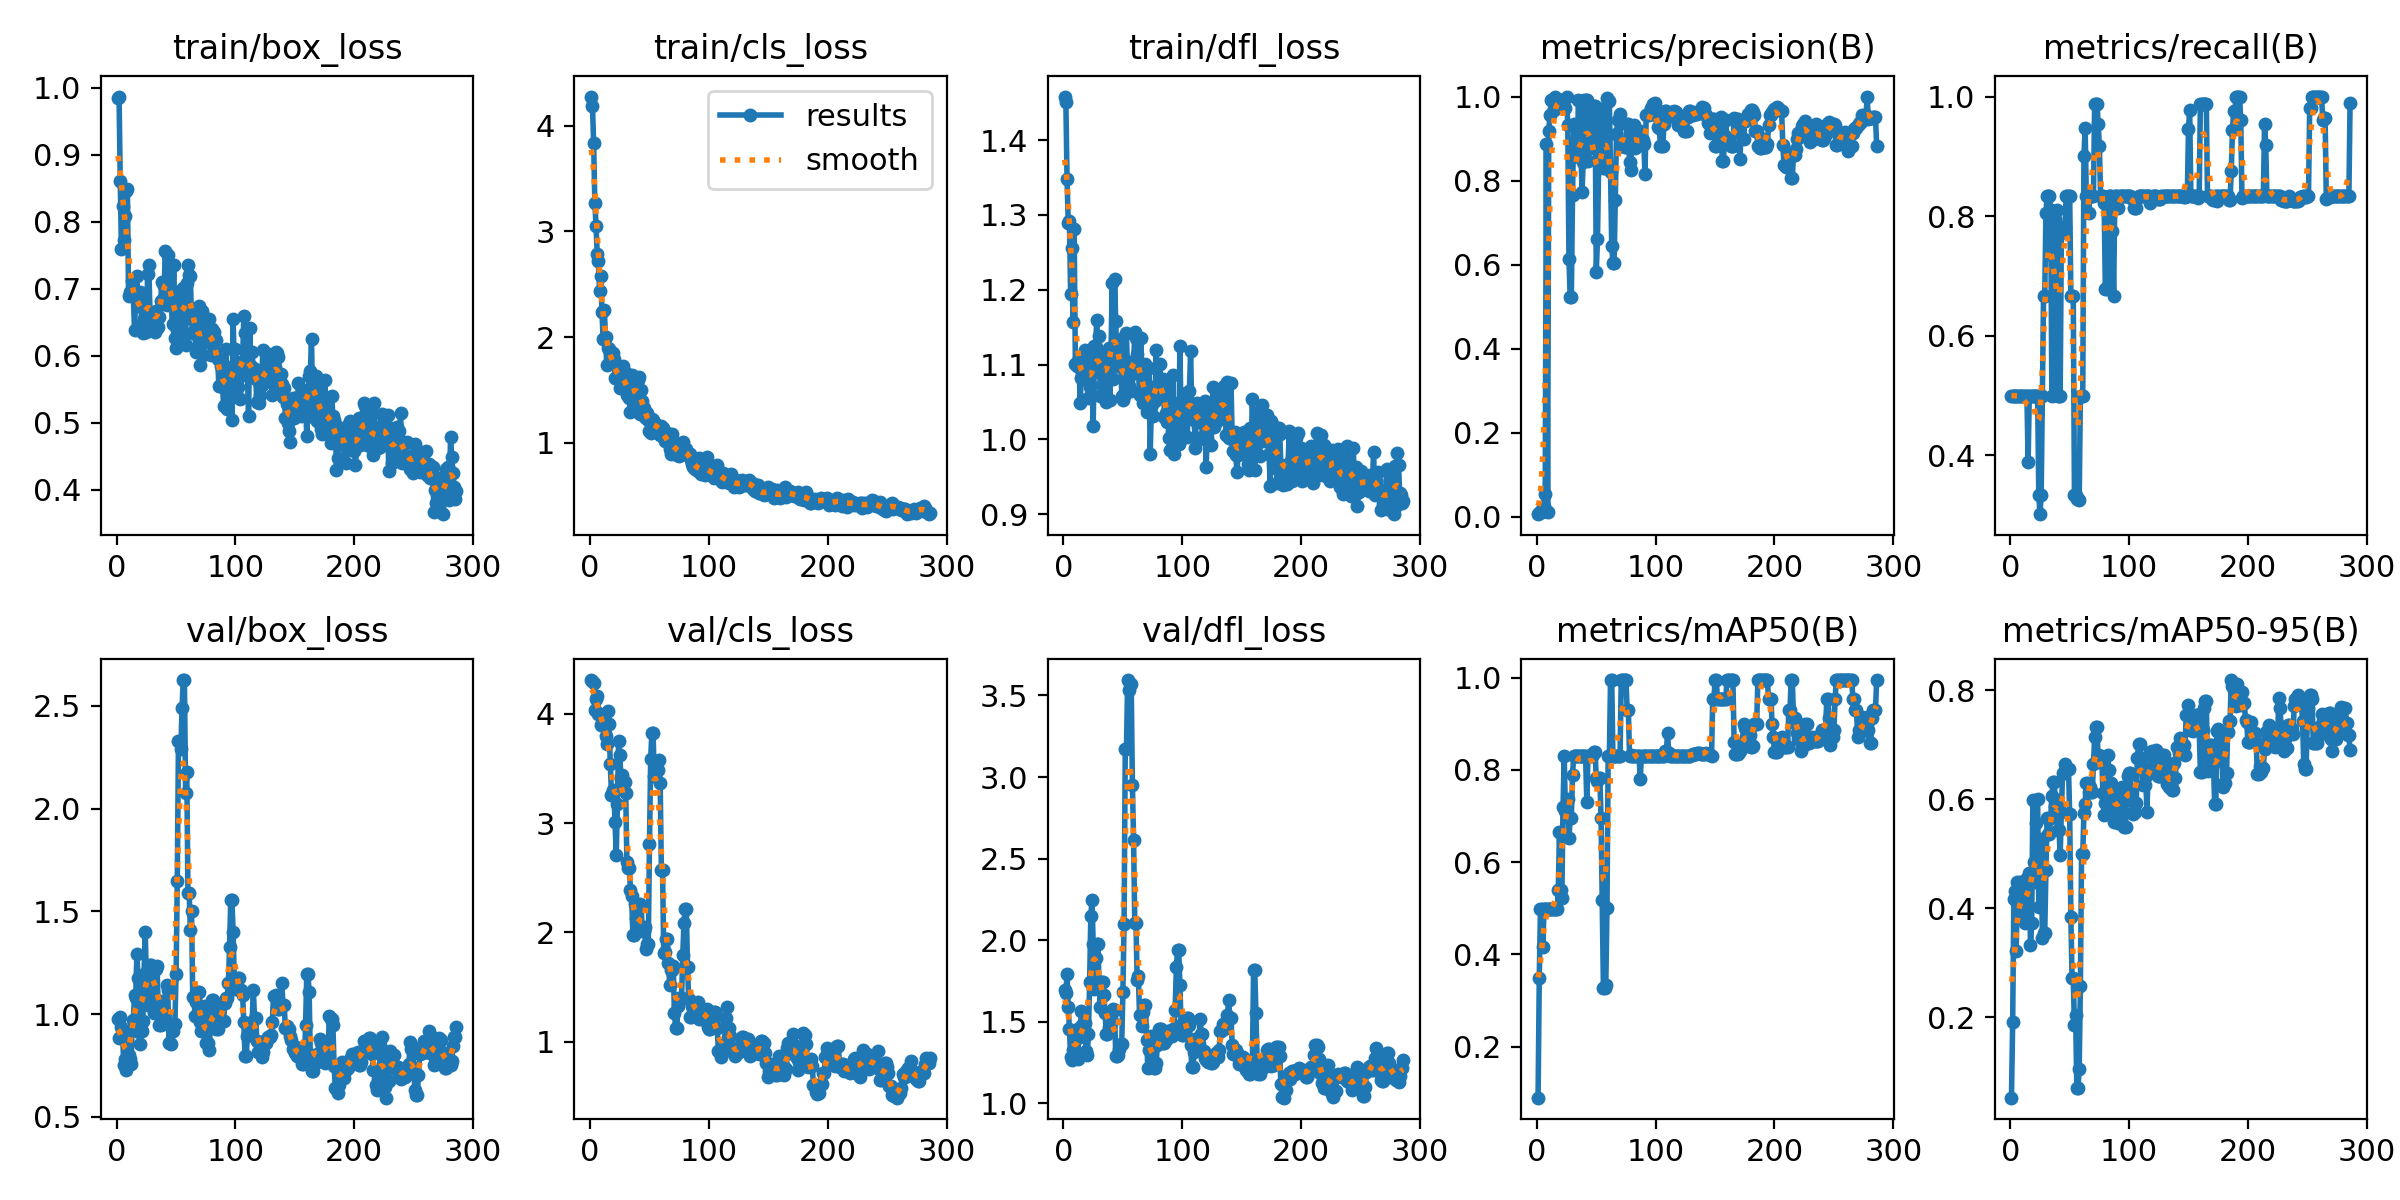

The data file committed next to this chart (first rows):
epoch, train/box_loss, train/cls_loss, train/dfl_loss, metrics/precision(B), metrics/recall(B), metrics/mAP50(B), metrics/mAP50-95(B), val/box_loss, val/cls_loss, val/dfl_loss, lr/pg0, lr/pg1, lr/pg2
1, 0.9845, 4.276, 1.458, 0.0057, 0.5, 0.08902, 0.05262, 0.9772, 4.31, 1.695, 3.334e-05, 3.334e-05, 3.334e-05
2, 0.9867, 4.188, 1.452, 0.00811, 0.5, 0.3482, 0.1915, 0.8827, 4.301, 1.676, 8.3267e-05, 8.3267e-05, 8.3267e-05
3, 0.8602, 3.832, 1.347, 0.01049, 0.5, 0.4975, 0.4171, 0.9844, 4.281, 1.793, 0.0001331, 0.0001331, 0.0001331
4, 0.7593, 3.273, 1.289, 0.01111, 0.5, 0.4975, 0.4314, 0.9395, 4.037, 1.593, 0.0001828, 0.0001828, 0.0001828
5, 0.8229, 3.056, 1.292, 0.02308, 0.5, 0.415, 0.322, 0.8937, 4.135, 1.456, 0.0002325, 0.0002325, 0.0002325
6, 0.7726, 2.784, 1.194, 0.02586, 0.5, 0.4975, 0.4486, 0.7521, 4.165, 1.287, 0.000282, 0.000282, 0.000282
7, 0.8081, 2.718, 1.255, 0.05277, 0.5, 0.4975, 0.3862, 0.7804, 3.994, 1.265, 0.0003314, 0.0003314, 0.0003314
8, 0.846, 2.435, 1.157, 0.8876, 0.5, 0.4975, 0.4477, 0.7273, 3.997, 1.325, 0.0003808, 0.0003808, 0.0003808
9, 0.848, 2.58, 1.281, 0.01172, 0.5, 0.4975, 0.4477, 0.8975, 3.898, 1.441, 0.00043, 0.00043, 0.00043
10, 0.6895, 2.236, 1.1, 0.9175, 0.5, 0.4975, 0.4206, 0.8014, 3.917, 1.286, 0.0004791, 0.0004791, 0.0004791
11, 0.6954, 1.983, 1.098, 0.9567, 0.5, 0.4975, 0.3869, 0.7842, 3.908, 1.281, 0.0005282, 0.0005282, 0.0005282
12, 0.6904, 2.254, 1.099, 0.9921, 0.5, 0.4975, 0.3725, 0.7573, 3.967, 1.272, 0.0005771, 0.0005771, 0.0005771
13, 0.7114, 2.003, 1.109, 0.9918, 0.5, 0.4975, 0.4313, 0.9247, 3.8, 1.463, 0.0006259, 0.0006259, 0.0006259
14, 0.6907, 1.74, 1.049, 0.967, 0.5, 0.4975, 0.4562, 0.971, 3.721, 1.41, 0.0006747, 0.0006747, 0.0006747
15, 0.6379, 1.893, 1.082, 1, 0.3885, 0.4975, 0.4426, 1.091, 4.027, 1.563, 0.0007233, 0.0007233, 0.0007233
16, 0.6875, 1.889, 1.088, 0.9871, 0.5, 0.4975, 0.4645, 1.077, 3.903, 1.483, 0.0007719, 0.0007719, 0.0007719
17, 0.7196, 1.753, 1.081, 0.9921, 0.5, 0.4975, 0.3334, 1.294, 3.541, 1.495, 0.0008203, 0.0008203, 0.0008203
18, 0.6749, 1.813, 1.12, 0.9874, 0.5, 0.5397, 0.373, 1.176, 3.26, 1.491, 0.0008686, 0.0008686, 0.0008686
19, 0.6846, 1.852, 1.095, 0.9766, 0.5, 0.6653, 0.5985, 0.9151, 3.299, 1.321, 0.0009169, 0.0009169, 0.0009169
20, 0.695, 1.793, 1.108, 0.9795, 0.5, 0.5396, 0.4857, 0.8568, 3.286, 1.297, 0.000965, 0.000965, 0.000965
21, 0.6474, 1.612, 1.055, 0.99, 0.5, 0.5217, 0.4482, 0.9197, 3.009, 1.424, 0.001013, 0.001013, 0.001013
22, 0.6335, 1.617, 1.071, 0.9928, 0.5, 0.7203, 0.5559, 0.9663, 2.706, 1.741, 0.001061, 0.001061, 0.001061
23, 0.655, 1.625, 1.073, 0.9943, 0.5, 0.8303, 0.6001, 1.198, 3.173, 2.149, 0.001109, 0.001109, 0.001109
24, 0.6494, 1.632, 1.121, 0.9732, 0.3333, 0.7103, 0.4029, 1.399, 3.754, 2.246, 0.001157, 0.001157, 0.001157
25, 0.6349, 1.519, 1.018, 1, 0.3019, 0.6983, 0.4688, 1.177, 3.625, 1.978, 0.001204, 0.001204, 0.001204
26, 0.7218, 1.683, 1.124, 0.9315, 0.3333, 0.736, 0.5276, 1.043, 3.408, 1.7, 0.001252, 0.001252, 0.001252
27, 0.7352, 1.692, 1.123, 0.6132, 0.5, 0.6515, 0.3464, 1.185, 3.443, 1.891, 0.001299, 0.001299, 0.001299
28, 0.6659, 1.724, 1.16, 0.5234, 0.6667, 0.6963, 0.3546, 1.238, 3.379, 1.975, 0.001347, 0.001347, 0.001347
29, 0.6519, 1.54, 1.09, 0.5234, 0.6667, 0.6963, 0.3546, 1.238, 3.379, 1.975, 0.001394, 0.001394, 0.001394
30, 0.6565, 1.661, 1.138, 0.765, 0.8055, 0.7891, 0.4711, 1.192, 3.277, 1.725, 0.001441, 0.001441, 0.001441
31, 0.6559, 1.449, 1.057, 0.9347, 0.8333, 0.8303, 0.5666, 1.004, 2.64, 1.593, 0.001488, 0.001488, 0.001488
32, 0.6351, 1.476, 1.094, 0.8583, 0.8333, 0.8303, 0.5367, 1.221, 2.587, 1.745, 0.001535, 0.001535, 0.001535
33, 0.6667, 1.425, 1.112, 0.8583, 0.8333, 0.8303, 0.5367, 1.221, 2.587, 1.745, 0.001582, 0.001582, 0.001582
34, 0.6419, 1.288, 1.058, 0.8672, 0.8112, 0.8303, 0.5659, 1.234, 2.39, 1.662, 0.001613, 0.001613, 0.001613
35, 0.6426, 1.639, 1.115, 0.9928, 0.5, 0.8303, 0.6064, 1.013, 2.332, 1.554, 0.001611, 0.001611, 0.001611
36, 0.6585, 1.477, 1.05, 0.8807, 0.7342, 0.8303, 0.6313, 0.9494, 1.978, 1.425, 0.001609, 0.001609, 0.001609
37, 0.6813, 1.391, 1.094, 0.8807, 0.7342, 0.8303, 0.6313, 0.9494, 1.978, 1.425, 0.001608, 0.001608, 0.001608
38, 0.7102, 1.623, 1.122, 0.7737, 0.7946, 0.8304, 0.5874, 1.063, 2.255, 1.469, 0.001606, 0.001606, 0.001606
39, 0.6847, 1.463, 1.053, 0.8438, 0.8105, 0.8304, 0.5982, 1.009, 2.134, 1.521, 0.001604, 0.001604, 0.001604
40, 0.704, 1.591, 1.117, 0.9929, 0.5, 0.8304, 0.5446, 0.9861, 2.047, 1.506, 0.001603, 0.001603, 0.001603
41, 0.7569, 1.622, 1.209, 0.9929, 0.5, 0.8304, 0.5446, 0.9861, 2.047, 1.506, 0.001601, 0.001601, 0.001601
42, 0.6753, 1.276, 1.081, 0.9923, 0.5, 0.7314, 0.4979, 1.141, 2.264, 1.577, 0.001599, 0.001599, 0.001599
43, 0.7504, 1.497, 1.214, 0.8459, 0.7711, 0.8304, 0.5776, 1.116, 2.237, 1.573, 0.001598, 0.001598, 0.001598
44, 0.6991, 1.4, 1.158, 0.8766, 0.7812, 0.8304, 0.6478, 0.8612, 2.01, 1.29, 0.001596, 0.001596, 0.001596
45, 0.7318, 1.329, 1.097, 0.8766, 0.7812, 0.8304, 0.6478, 0.8612, 2.01, 1.29, 0.001594, 0.001594, 0.001594
46, 0.6758, 1.246, 1.106, 0.8832, 0.7824, 0.8303, 0.6645, 0.8525, 2.044, 1.299, 0.001593, 0.001593, 0.001593
47, 0.6472, 1.233, 1.098, 0.9596, 0.8333, 0.8338, 0.6569, 0.9171, 1.846, 1.331, 0.001591, 0.001591, 0.001591
48, 0.7352, 1.285, 1.134, 0.9767, 0.8333, 0.8395, 0.6555, 0.954, 1.89, 1.361, 0.001589, 0.001589, 0.001589
49, 0.626, 1.215, 1.058, 0.9767, 0.8333, 0.8395, 0.6555, 0.954, 1.89, 1.361, 0.001588, 0.001588, 0.001588
50, 0.6115, 1.111, 1.053, 0.5826, 0.8333, 0.7817, 0.5733, 1.197, 2.806, 1.683, 0.001586, 0.001586, 0.001586
51, 0.6384, 1.088, 1.058, 0.6602, 0.6667, 0.7754, 0.3838, 1.645, 3.589, 2.101, 0.001584, 0.001584, 0.001584
52, 0.6856, 1.228, 1.106, 0.8383, 0.6667, 0.7822, 0.2721, 2.329, 3.828, 3.171, 0.001583, 0.001583, 0.001583
53, 0.6971, 1.22, 1.143, 0.8383, 0.6667, 0.7822, 0.2721, 2.329, 3.828, 3.171, 0.001581, 0.001581, 0.001581
54, 0.6699, 1.126, 1.076, 0.9703, 0.3333, 0.6966, 0.1855, 2.288, 3.431, 3.594, 0.001579, 0.001579, 0.001579
55, 0.6539, 1.183, 1.072, 0.9526, 0.3333, 0.5186, 0.2042, 2.488, 3.521, 3.532, 0.001578, 0.001578, 0.001578
56, 0.7015, 1.173, 1.094, 0.8302, 0.3271, 0.327, 0.07069, 2.625, 3.484, 3.572, 0.001576, 0.001576, 0.001576
57, 0.62, 1.152, 1.064, 0.8302, 0.3271, 0.327, 0.07069, 2.625, 3.484, 3.572, 0.001575, 0.001575, 0.001575
58, 0.616, 1.151, 1.087, 0.8292, 0.3251, 0.3325, 0.1052, 2.076, 3.579, 2.954, 0.001573, 0.001573, 0.001573
59, 0.7084, 1.072, 1.098, 0.9963, 0.5, 0.5015, 0.2569, 2.177, 3.364, 2.617, 0.001571, 0.001571, 0.001571
60, 0.7357, 1.164, 1.144, 0.9896, 0.5, 0.8303, 0.5, 1.588, 2.569, 2.108, 0.00157, 0.00157, 0.00157
... 226 more rows
